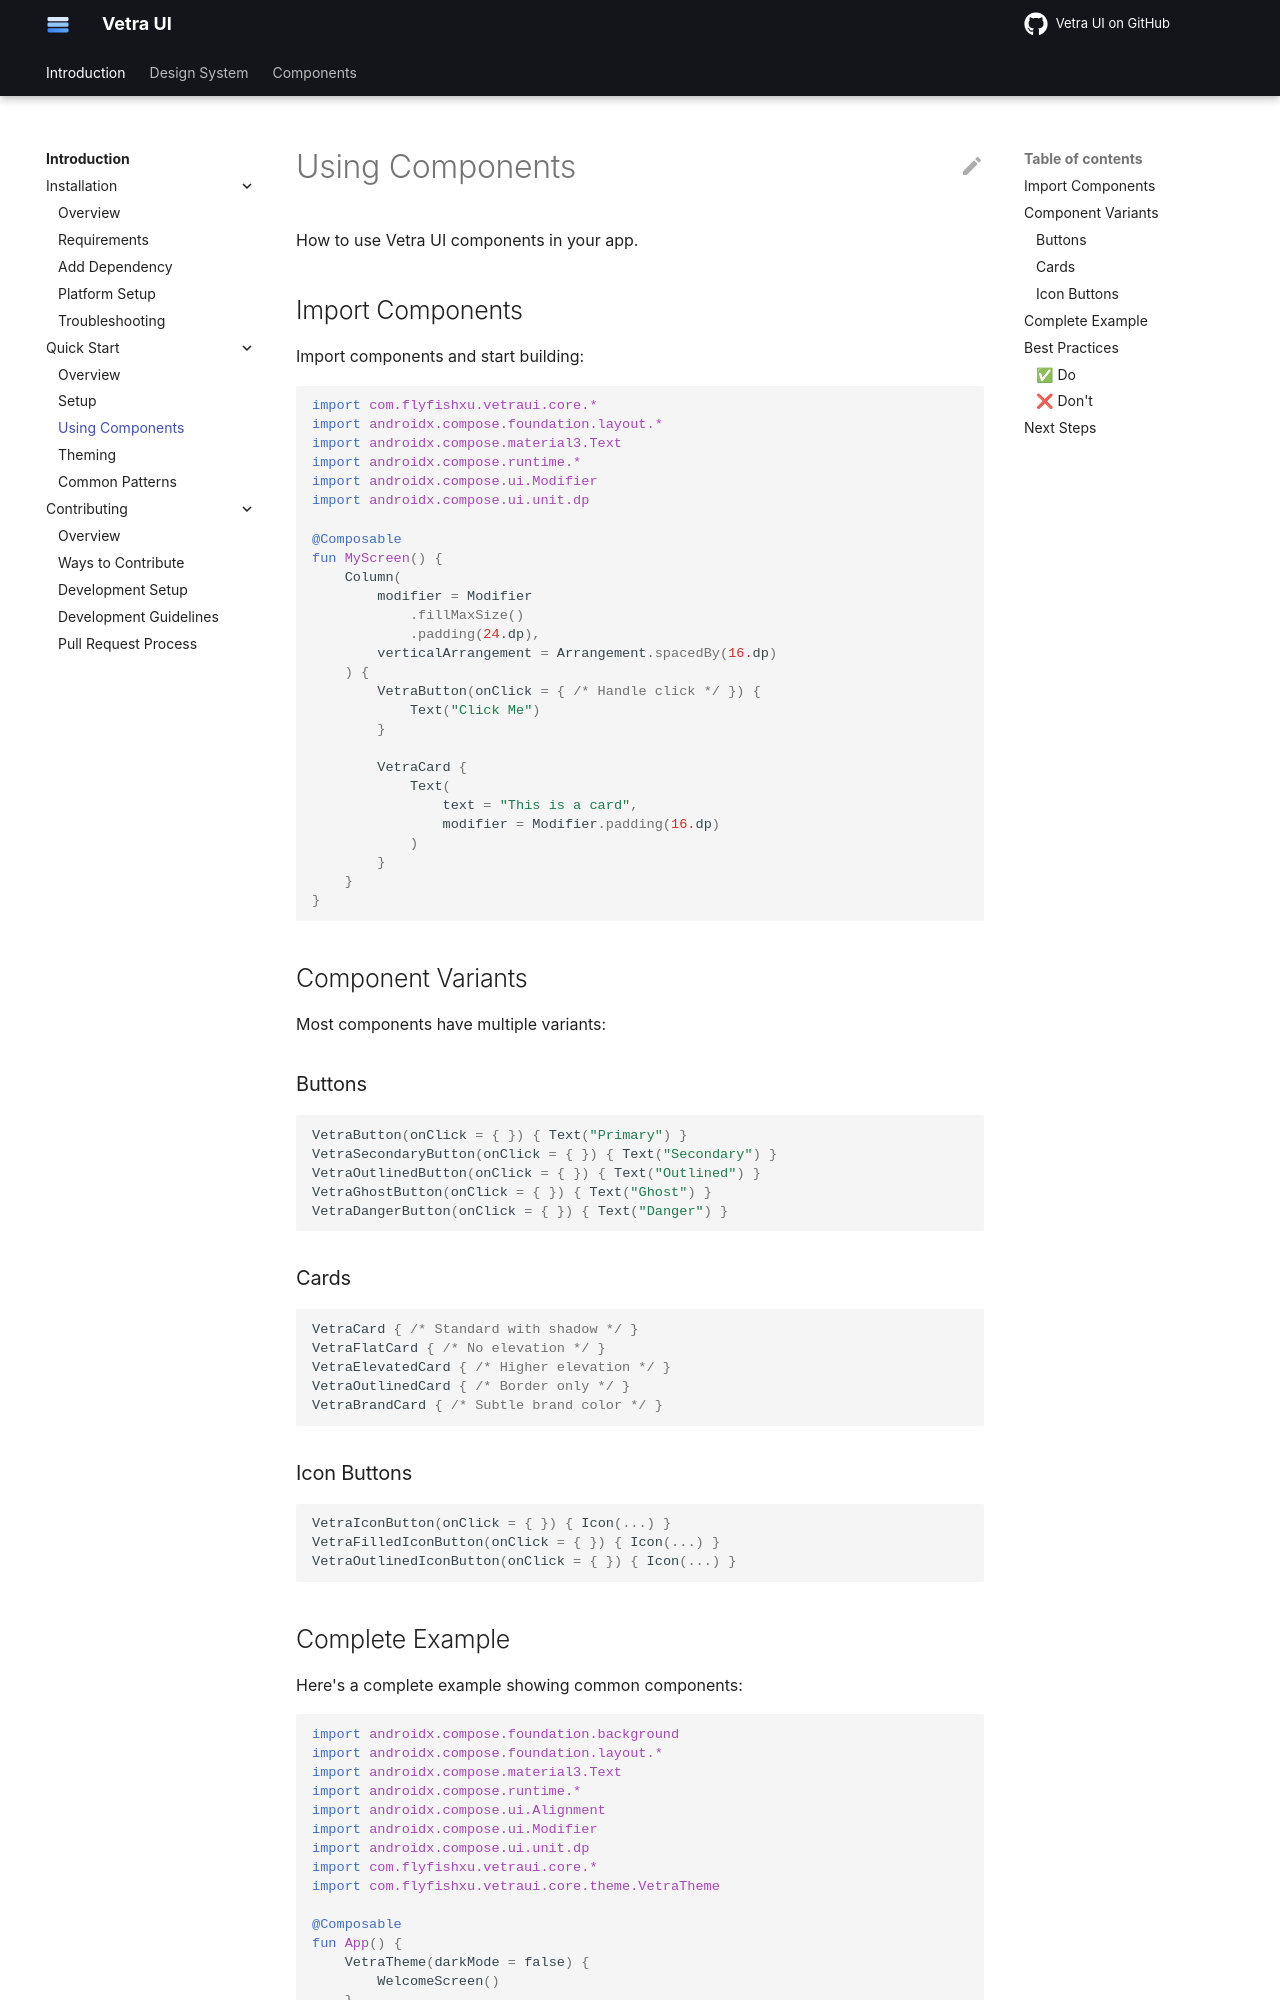

repository: flyfishxu/vetra-ui · page: introduction/quick-start/components/index.html · generator: mkdocs

# Using Components

How to use Vetra UI components in your app.

## Import Components

Import components and start building:

```kotlin
import com.flyfishxu.vetraui.core.*
import androidx.compose.foundation.layout.*
import androidx.compose.material3.Text
import androidx.compose.runtime.*
import androidx.compose.ui.Modifier
import androidx.compose.ui.unit.dp

@Composable
fun MyScreen() {
    Column(
        modifier = Modifier
            .fillMaxSize()
            .padding(24.dp),
        verticalArrangement = Arrangement.spacedBy(16.dp)
    ) {
        VetraButton(onClick = { /* Handle click */ }) {
            Text("Click Me")
        }
        
        VetraCard {
            Text(
                text = "This is a card",
                modifier = Modifier.padding(16.dp)
            )
        }
    }
}
```

## Component Variants

Most components have multiple variants:

### Buttons

```kotlin
VetraButton(onClick = { }) { Text("Primary") }
VetraSecondaryButton(onClick = { }) { Text("Secondary") }
VetraOutlinedButton(onClick = { }) { Text("Outlined") }
VetraGhostButton(onClick = { }) { Text("Ghost") }
VetraDangerButton(onClick = { }) { Text("Danger") }
```

### Cards

```kotlin
VetraCard { /* Standard with shadow */ }
VetraFlatCard { /* No elevation */ }
VetraElevatedCard { /* Higher elevation */ }
VetraOutlinedCard { /* Border only */ }
VetraBrandCard { /* Subtle brand color */ }
```

### Icon Buttons

```kotlin
VetraIconButton(onClick = { }) { Icon(...) }
VetraFilledIconButton(onClick = { }) { Icon(...) }
VetraOutlinedIconButton(onClick = { }) { Icon(...) }
```
